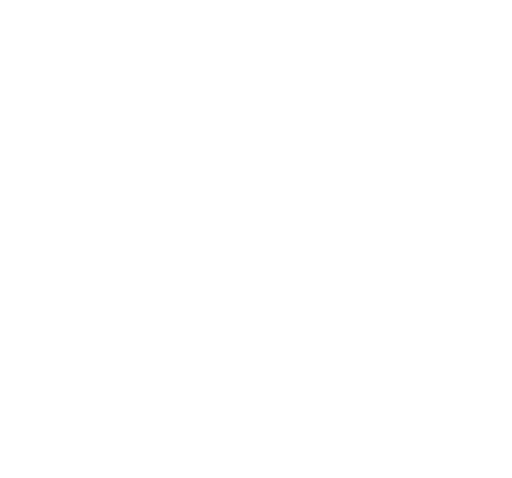
t = 0.00 s
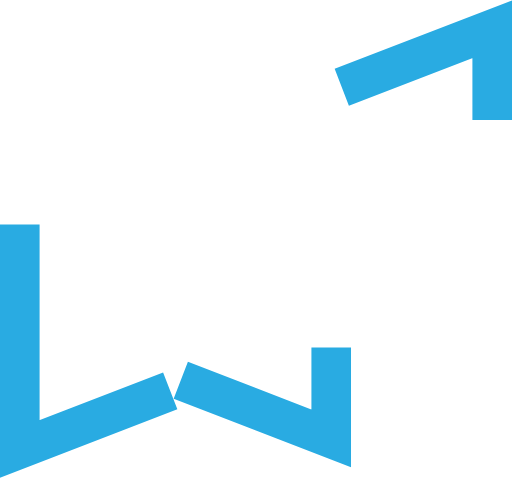
t = 0.35 s
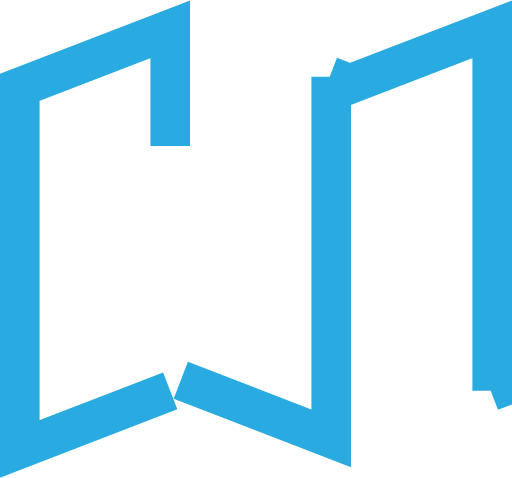
t = 0.70 s
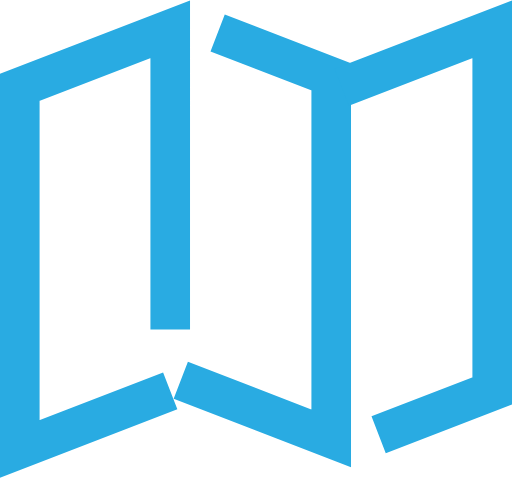
t = 1.05 s
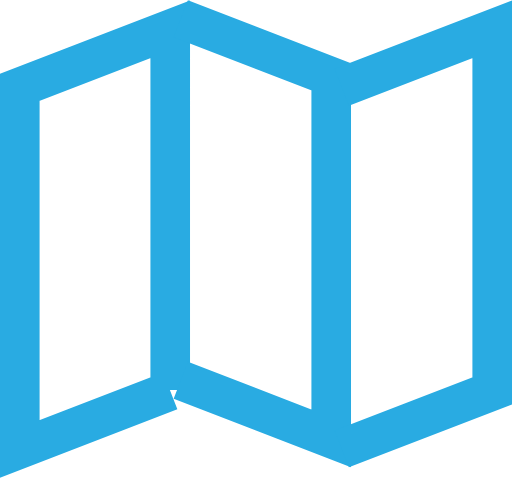
t = 1.40 s
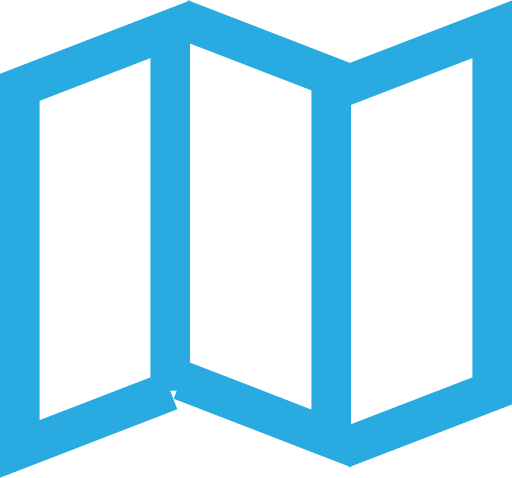
t = 1.50 s

The animated SVG that drew these frames (rendered in a browser with its animation timeline set to each time). Animation: 2 CSS @keyframes rules; one cycle of 1.50 s.

<svg id="6ad0905c-8b14-4b08-b17a-7e5830d544e2" data-name="Layer 1" xmlns="http://www.w3.org/2000/svg" viewBox="0 0 194 180.93" style=""><title>print-media-design</title><g id="bbbc3941-9aa8-48f0-85d7-468673fc20e3" data-name="print"><path style="fill:none;stroke:#29abe2;stroke-miterlimit:10;stroke-width:15px" d="M64.5,148L7.5,170L7.5,33L64.5,11L64.5,41.83L64.5,148Z" class="bAgjlNSS_0"></path><path style="fill:none;stroke:#29abe2;stroke-miterlimit:10;stroke-width:15px" d="M68.5,144L125.5,166L125.5,29L68.5,7" class="bAgjlNSS_1"></path><path style="fill:none;stroke:#29abe2;stroke-miterlimit:10;stroke-width:15px" d="M129.5,33L186.5,11L186.5,148L129.5,170" class="bAgjlNSS_2"></path></g><style data-made-with="vivus-instant">.bAgjlNSS_0{stroke-dasharray:397 399;stroke-dashoffset:398;animation:bAgjlNSS_draw 1500ms ease 0ms forwards;}.bAgjlNSS_1{stroke-dasharray:260 262;stroke-dashoffset:261;animation:bAgjlNSS_draw 1500ms ease 0ms forwards;}.bAgjlNSS_2{stroke-dasharray:260 262;stroke-dashoffset:261;animation:bAgjlNSS_draw 1500ms ease 0ms forwards;}@keyframes bAgjlNSS_draw{100%{stroke-dashoffset:0;}}@keyframes bAgjlNSS_fade{0%{stroke-opacity:1;}92.98245614035088%{stroke-opacity:1;}100%{stroke-opacity:0;}}</style></svg>